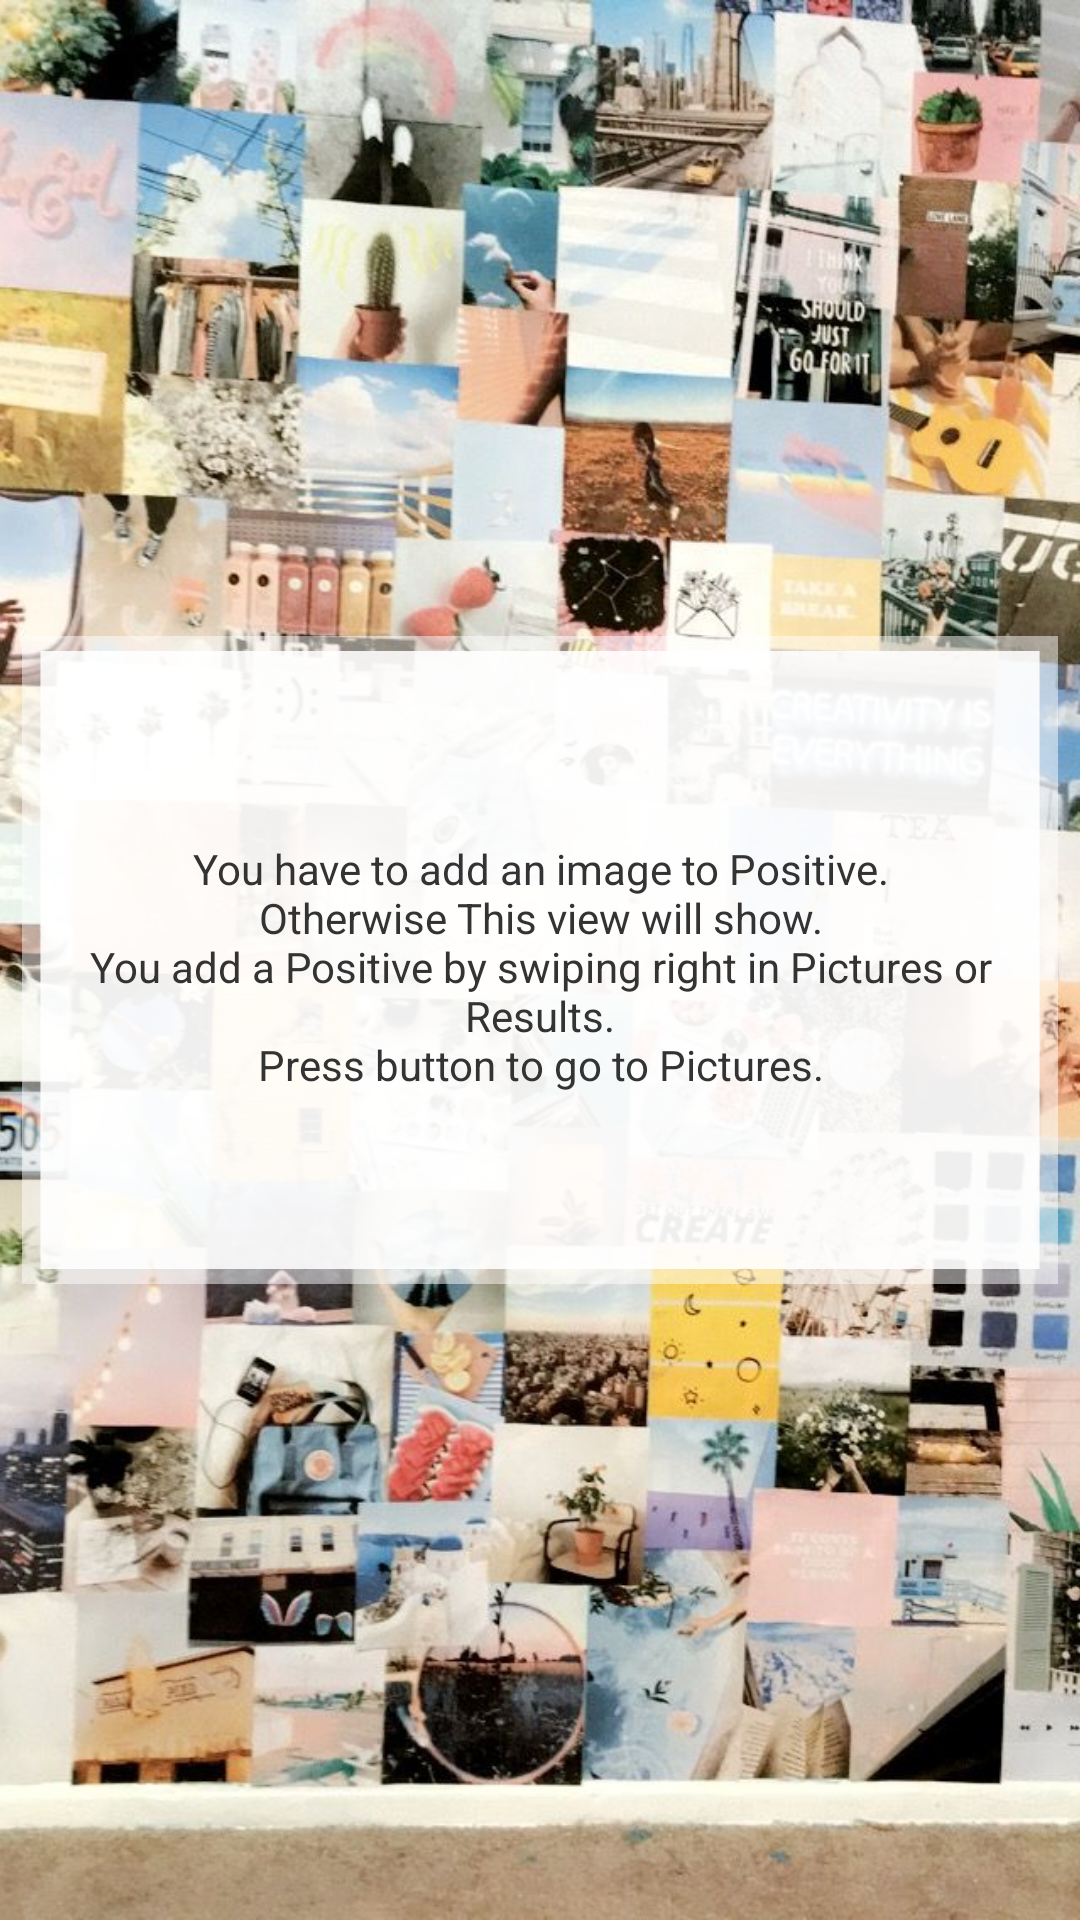

Reconstruct the res/layout file that produces this screen, plus the resources it refers to.
<!-- AndroidManifest.xml: fallback theme Theme.MaterialComponents.DayNight.NoActionBar -->
<!-- res/layout/fragment_add_positve.xml -->
<?xml version="1.0" encoding="utf-8"?>
<androidx.constraintlayout.widget.ConstraintLayout xmlns:android="http://schemas.android.com/apk/res/android"
    xmlns:app="http://schemas.android.com/apk/res-auto"
    xmlns:tools="http://schemas.android.com/tools"
    android:layout_width="match_parent"
    android:layout_height="match_parent"
    tools:ignore="MissingDefaultResource">

    <ImageView
        android:layout_width="match_parent"
        android:layout_height="match_parent"
        android:src="@drawable/pinterestpicture"
        android:scaleType="centerCrop"/>

    <ImageView
        android:layout_width="0dp"
        android:layout_height="wrap_content"
        android:background="@drawable/ic_component_photo_txt_top"
        app:layout_constraintBottom_toTopOf="@+id/errorMessageBoxLl"
        app:layout_constraintEnd_toEndOf="@+id/errorMessageBoxLl"
        app:layout_constraintStart_toStartOf="@+id/errorMessageBoxLl" />


    <androidx.constraintlayout.widget.ConstraintLayout
        android:id="@+id/errorMessageBoxLl"
        android:layout_width="0dp"
        android:layout_height="0dp"
        android:background="@drawable/ic_component_photo_txt_center"
        app:layout_constraintBottom_toBottomOf="parent"
        app:layout_constraintEnd_toEndOf="parent"
        app:layout_constraintHeight_percent=".3"
        app:layout_constraintStart_toStartOf="parent"
        app:layout_constraintTop_toTopOf="parent"
        app:layout_constraintWidth_percent="0.96">


        <TextView
            android:id="@+id/pleaseRefreshIv"
            android:layout_width="match_parent"
            android:layout_height="wrap_content"
            android:layout_marginTop="4dp"
            android:gravity="center"
            android:text="@string/add_positive"
            android:textColor="@color/darkGrey"
            android:textSize="14sp"
            app:layout_constraintBottom_toBottomOf="parent"
            app:layout_constraintEnd_toEndOf="parent"
            app:layout_constraintStart_toStartOf="parent"
            app:layout_constraintTop_toTopOf="parent" />

        <ImageView
            android:id="@+id/refreshIv"
            android:layout_width="wrap_content"
            android:layout_height="wrap_content"
            app:layout_constraintTop_toBottomOf="@id/pleaseRefreshIv"
            app:layout_constraintStart_toStartOf="@id/pleaseRefreshIv"
            app:layout_constraintEnd_toEndOf="@id/pleaseRefreshIv"
            android:src="@drawable/ic_refresh_darkgrey"
            android:clickable="true"
            android:layout_marginTop="16sp"/>



    </androidx.constraintlayout.widget.ConstraintLayout>


    <ImageView
        android:layout_width="0dp"
        android:layout_height="wrap_content"
        android:background="@drawable/ic_component_photo_txt_bottom_linear"
        app:layout_constraintEnd_toEndOf="@+id/errorMessageBoxLl"
        app:layout_constraintStart_toStartOf="@+id/errorMessageBoxLl"
        app:layout_constraintTop_toBottomOf="@+id/errorMessageBoxLl" />

</androidx.constraintlayout.widget.ConstraintLayout>
<!-- resources referenced by this layout -->
<resources>
  <color name="darkGrey">#333333</color>
  <!-- drawable ic_component_photo_txt_bottom_linear (drawable-v24) -->
  <vector xmlns:android="http://schemas.android.com/apk/res/android"
      android:width="284dp"
      android:height="12dp"
      android:viewportWidth="284"
      android:viewportHeight="12">
    <path
        android:pathData="M0,0v7h5V0zM279,0v7h5V0zM0,7v5h284V7z"
        android:fillColor="#FFF"
        android:fillAlpha=".5"
        android:fillType="nonZero"/>
    <path
        android:pathData="M279,7H5V0h274z"
        android:fillColor="#FFF"
        android:fillAlpha=".94"
        android:fillType="nonZero"/>
  </vector>
  <!-- drawable ic_component_photo_txt_center (drawable-v24) -->
  <vector xmlns:android="http://schemas.android.com/apk/res/android"
      android:width="284dp"
      android:height="34dp"
      android:viewportWidth="284"
      android:viewportHeight="34">
    <path
        android:pathData="M0,68V0h5v68zM279,68V0h5v68z"
        android:fillColor="#FFF"
        android:fillAlpha=".5"
        android:fillType="nonZero"/>
    <path
        android:pathData="M279,0H5v68h274z"
        android:fillColor="@color/white"
        android:fillAlpha=".94"
        android:fillType="nonZero"/>
  </vector>
  <!-- drawable ic_component_photo_txt_top (drawable-v24) -->
  <vector xmlns:android="http://schemas.android.com/apk/res/android"
      android:width="284dp"
      android:height="12dp"
      android:viewportWidth="284"
      android:viewportHeight="12">
    <path
        android:pathData="M0,12V5h5v7zM279,12V5h5v7zM0,5V0h284v5z"
        android:fillColor="#FFF"
        android:fillAlpha=".5"
        android:fillType="nonZero"/>
    <path
        android:pathData="M279,5H5v7h274z"
        android:fillColor="#FFF"
        android:fillAlpha=".94"
        android:fillType="nonZero"/>
  </vector>
  <!-- drawable pinterestpicture: jpg bitmap (drawable-v24, 154727 bytes) -->
  <string name="add_positive">You have to add an image to Positive.\nOtherwise This view will show.\nYou add a Positive by swiping right in Pictures or Results.\nPress button to go to Pictures.</string>
  <color name="white">#FFFFFF</color>
</resources>
